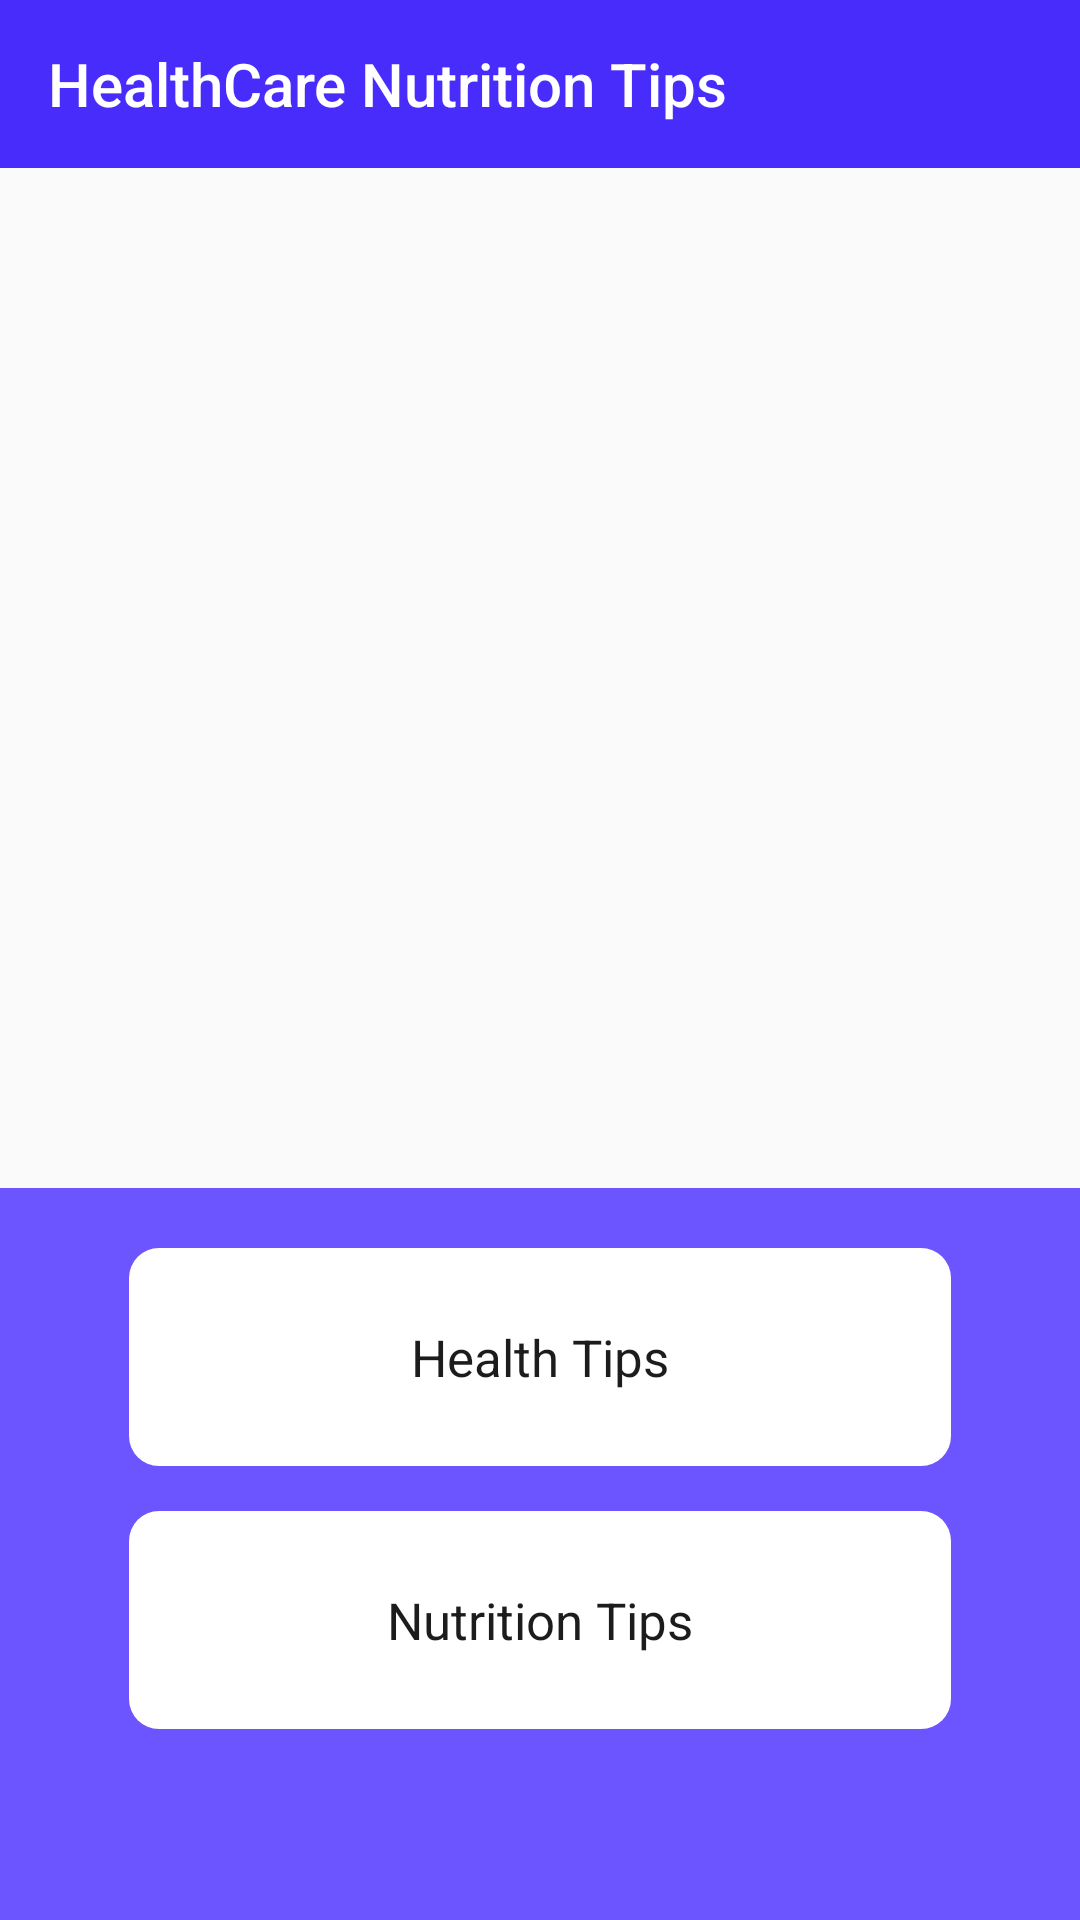

Produce the Android XML layout that renders to this screen, including the resource entries it uses.
<!-- AndroidManifest.xml: application theme AppTheme -->
<!-- res/layout/activity_main.xml -->
<?xml version="1.0" encoding="utf-8"?>
<RelativeLayout xmlns:android="http://schemas.android.com/apk/res/android"
    xmlns:app="http://schemas.android.com/apk/res-auto"
    xmlns:tools="http://schemas.android.com/tools"
    android:layout_width="match_parent"
    android:layout_height="match_parent"
    android:orientation="vertical"
    tools:context=".MainActivity">

    <androidx.appcompat.widget.Toolbar
        android:id="@+id/toolbar"
        android:layout_width="match_parent"
        android:layout_height="?attr/actionBarSize"
        app:title="HealthCare Nutrition Tips"
        app:titleTextColor="@color/colorWhite"
        android:background="@color/colorToolbarBackground"/>

    <ViewFlipper
        android:id="@+id/view_Flipper"
        android:layout_width="match_parent"
        android:layout_height="340dp"
        android:layout_centerHorizontal="true"
        android:layout_below="@+id/toolbar"/>

    <ScrollView
        android:layout_width="match_parent"
        android:layout_height="match_parent"
        android:layout_below="@+id/view_Flipper"
        android:background="@color/colorLightPurple">

        <LinearLayout
            android:layout_width="match_parent"
            android:layout_height="wrap_content"
            android:orientation="vertical"
            android:paddingTop="15dp"
            android:paddingBottom="14dp"
            android:paddingStart="18dp"
            android:paddingEnd="18dp"
            android:layout_marginTop="5dp"
            android:layout_marginBottom="5dp"
            android:layout_marginStart="25dp"
            android:layout_marginEnd="25dp">

            <TextView
                android:id="@+id/health_tips"
                android:layout_width="match_parent"
                android:layout_height="wrap_content"
                android:background="@drawable/custom_text_field"
                android:text="@string/health_tips"
                android:textSize="17sp"
                android:textColor="@color/colorBlack"
                android:textStyle="normal"
                android:gravity="center"
                android:padding="25dp"/>

            <TextView
                android:id="@+id/nutrition_tips"
                android:layout_width="match_parent"
                android:layout_height="wrap_content"
                android:background="@drawable/custom_text_field"
                android:text="@string/nutrition_tips"
                android:textSize="17sp"
                android:textColor="@color/colorBlack"
                android:textStyle="normal"
                android:layout_marginTop="15dp"
                android:gravity="center"
                android:padding="25dp"/>

        </LinearLayout>

    </ScrollView>

</RelativeLayout>
<!-- resources referenced by this layout -->
<resources>
  <color name="colorBlack">#1C1C1C</color>
  <color name="colorLightPurple">#6C55FF</color>
  <color name="colorToolbarBackground">#482CFB</color>
  <color name="colorWhite">#ffffff</color>
  <!-- drawable custom_text_field (drawable) -->
  <?xml version="1.0" encoding="utf-8"?>
  <shape xmlns:android="http://schemas.android.com/apk/res/android"
      android:shape="rectangle">
  
      <solid android:color="#ffffff"/>
  
      <corners android:radius="10dp"/>
  
      <size android:width="310dp" android:height="60dp"/>
  
  </shape>
  <string name="health_tips">Health Tips</string>
  <string name="nutrition_tips">Nutrition Tips</string>
  <style name="AppTheme" parent="Theme.AppCompat.Light.NoActionBar">
          
  
          <item name="colorPrimary">@color/colorPrimary</item>
          <item name="colorPrimaryDark">@color/colorPrimaryDark</item>
          <item name="colorAccent">@color/colorAccent</item>
  
      </style>
  <color name="colorPrimary">#5136FA</color>
  <color name="colorPrimaryDark">#5A40FF</color>
  <color name="colorAccent">#03DAC5</color>
</resources>
